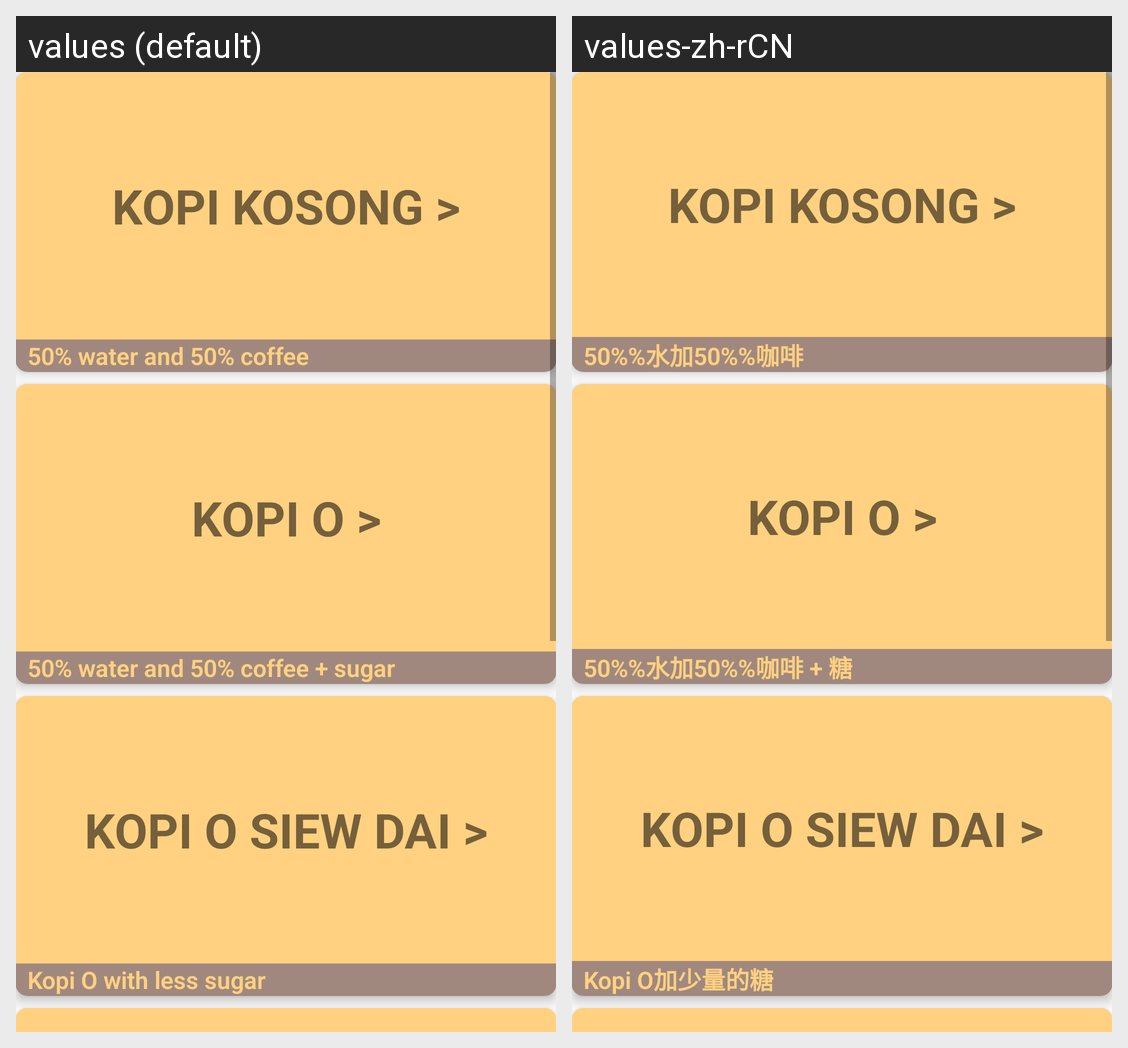

For this localized Android screen grid, give each drawn string resource with its value in every locale shown.
Android screen res/layout/activity_main.xml rendered under 2 locales, left to right: values (default), values-zh-rCN. Device: Nexus 5 (rendered at 1080×1920; each locale shown at half size, 540×960, under a caption strip naming it); theme AppTheme.
Strings drawn on this screen, with the default value and each locale's value (text and hints the layout hard-codes, and strings that could not be matched under every locale, appear in the picture but are not listed):

kopiKosong
  values: 50% water and 50% coffee
  values-zh-rCN: 50%%水加50%%咖啡

kopiO
  values: 50% water and 50% coffee + sugar
  values-zh-rCN: 50%%水加50%%咖啡 + 糖

kopiOSiewDai
  values: Kopi O with less sugar
  values-zh-rCN: Kopi O加少量的糖
